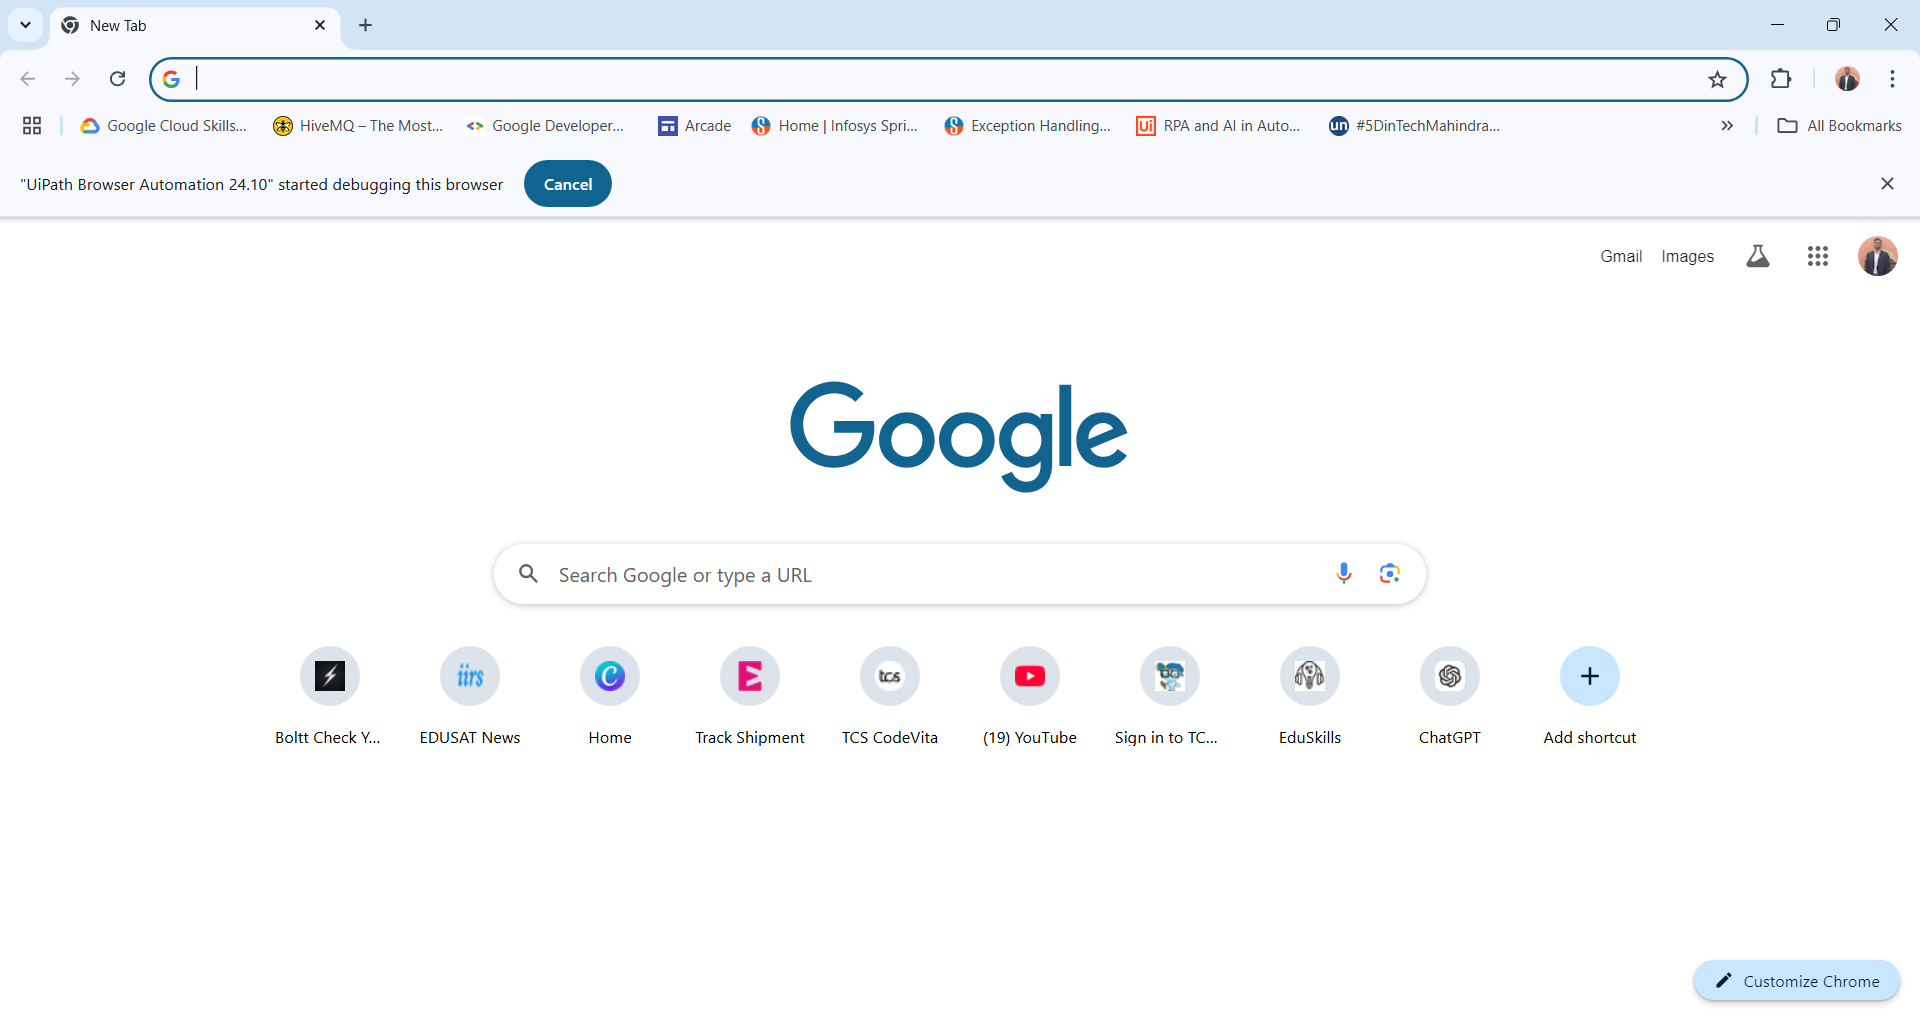
Workflow: Main

Step 1: Use Browser Chrome: New Tab in window 'New Tab' (chrome.exe)

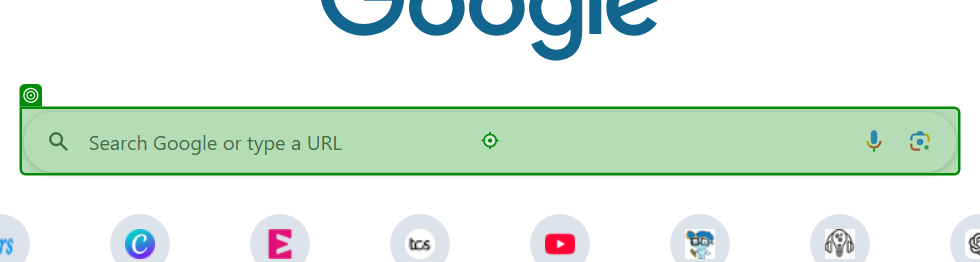
Step 2: type "["Weather in"+" "+city_name+" "+"in fahrenheit[k(Enter)]"]"

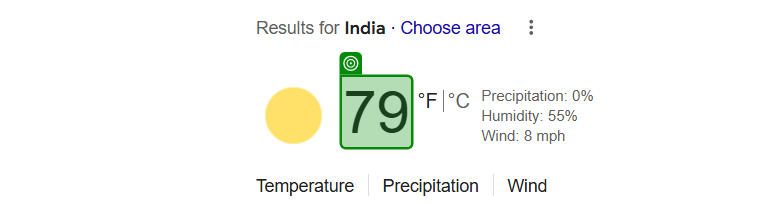
Step 3: get-text

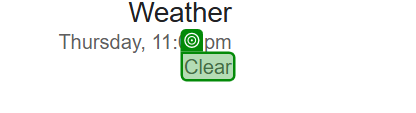
Step 4: get-text